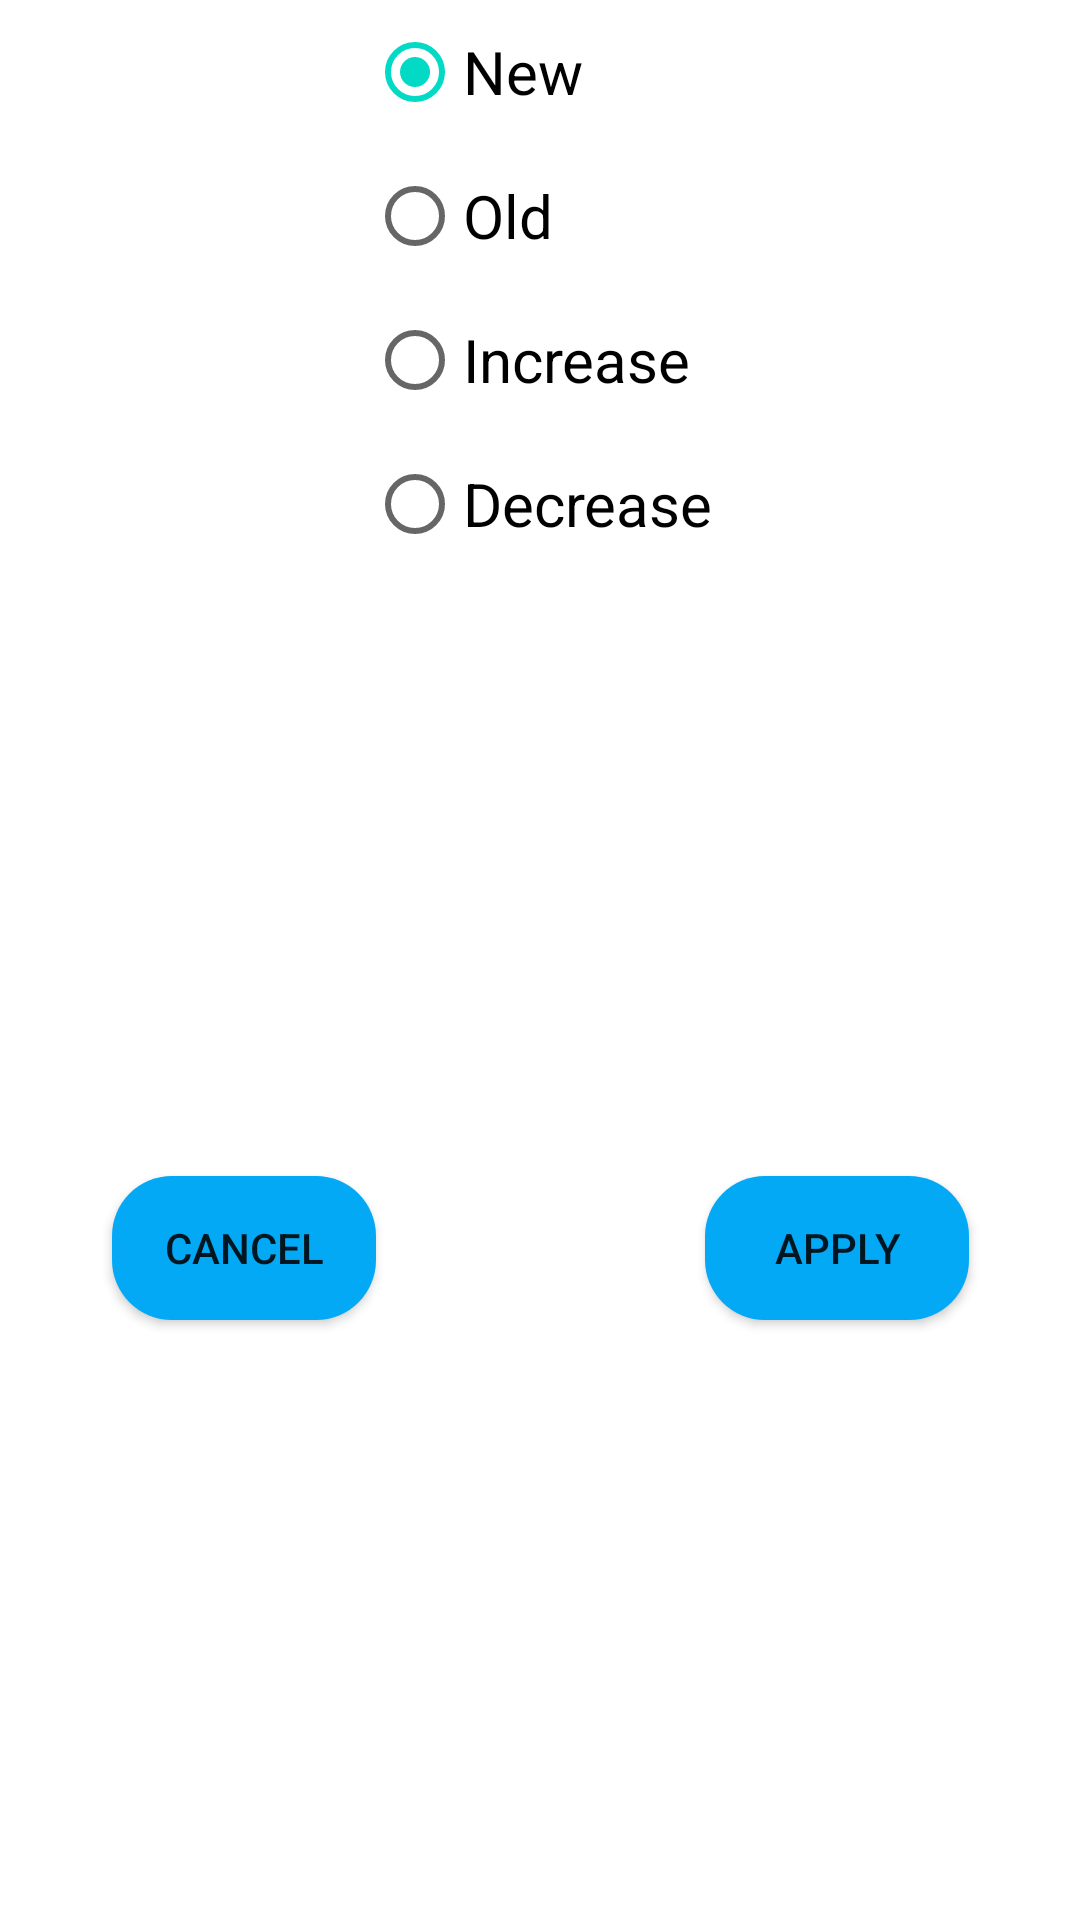

Produce the Android XML layout that renders to this screen, including the resource entries it uses.
<!-- AndroidManifest.xml: application theme Theme.MakeupWindow -->
<!-- res/layout/dialog_sort.xml -->
<?xml version="1.0" encoding="utf-8"?>
<androidx.constraintlayout.widget.ConstraintLayout xmlns:android="http://schemas.android.com/apk/res/android"
    android:layout_width="match_parent"
    android:layout_height="wrap_content"
    xmlns:app="http://schemas.android.com/apk/res-auto">

    <RadioGroup
        android:id="@+id/radioGroup"
        android:layout_width="wrap_content"
        android:layout_height="wrap_content"
        app:layout_constraintEnd_toEndOf="parent"
        app:layout_constraintStart_toStartOf="parent"
        app:layout_constraintTop_toTopOf="parent">

        <RadioButton
            android:id="@+id/radioSortNew"
            android:layout_width="wrap_content"
            android:layout_height="wrap_content"
            android:text="@string/text_new"
            android:checked="true"
            android:textSize="@dimen/sp_20" />

        <RadioButton
            android:id="@+id/radioSortOld"
            android:layout_width="wrap_content"
            android:layout_height="wrap_content"
            android:text="@string/text_old"
            android:textSize="@dimen/sp_20" />

        <RadioButton
            android:id="@+id/radioSortIncrease"
            android:layout_width="wrap_content"
            android:layout_height="wrap_content"
            android:text="@string/text_increase"
            android:textSize="@dimen/sp_20" />

        <RadioButton
            android:id="@+id/radioSortDecrease"
            android:layout_width="wrap_content"
            android:layout_height="wrap_content"
            android:text="@string/text_decrease"
            android:textSize="@dimen/sp_20" />
    </RadioGroup>

    <androidx.appcompat.widget.AppCompatButton
        android:id="@+id/buttonCancel"
        android:layout_width="wrap_content"
        android:layout_height="wrap_content"
        android:layout_marginStart="@dimen/dp_40"
        android:layout_marginVertical="@dimen/dp_10"
        android:background="@drawable/bg_button"
        android:text="@string/text_cancel"
        app:layout_constraintBottom_toBottomOf="parent"
        app:layout_constraintEnd_toStartOf="@+id/radioGroup"
        app:layout_constraintStart_toStartOf="parent"
        app:layout_constraintTop_toBottomOf="@+id/radioGroup" />

    <androidx.appcompat.widget.AppCompatButton
        android:id="@+id/buttonApply"
        android:layout_width="wrap_content"
        android:layout_height="wrap_content"
        android:layout_marginEnd="@dimen/dp_40"
        android:layout_marginVertical="@dimen/dp_10"
        android:background="@drawable/bg_button"
        android:text="@string/text_apply"
        app:layout_constraintBottom_toBottomOf="parent"
        app:layout_constraintEnd_toEndOf="parent"
        app:layout_constraintStart_toEndOf="@+id/radioGroup"
        app:layout_constraintTop_toBottomOf="@+id/radioGroup" />

</androidx.constraintlayout.widget.ConstraintLayout>
<!-- resources referenced by this layout -->
<resources>
  <dimen name="dp_10">10dp</dimen>
  <dimen name="dp_40">40dp</dimen>
  <dimen name="sp_20">20sp</dimen>
  <!-- drawable bg_button (drawable) -->
  <?xml version="1.0" encoding="utf-8"?>
  <shape android:shape="rectangle" xmlns:android="http://schemas.android.com/apk/res/android">
      <corners android:radius="@dimen/dp_20"/>
      <solid android:color="@color/light_blue"/>
  </shape>
  <string name="text_apply">Apply</string>
  <string name="text_cancel">Cancel</string>
  <string name="text_decrease">Decrease</string>
  <string name="text_increase">Increase</string>
  <string name="text_new">New</string>
  <string name="text_old">Old</string>
  <style name="Theme.MakeupWindow" parent="Theme.MaterialComponents.DayNight.DarkActionBar">
          
          <item name="colorPrimary">@color/purple_500</item>
          <item name="colorPrimaryVariant">@color/purple_700</item>
          <item name="colorOnPrimary">@android:color/white</item>
          
          <item name="colorSecondary">@color/teal_200</item>
          <item name="colorSecondaryVariant">@color/teal_700</item>
          <item name="colorOnSecondary">@android:color/black</item>
          
          <item name="android:statusBarColor" tools:targetApi="l">?attr/colorPrimaryVariant</item>
          
      </style>
  <dimen name="dp_20">20dp</dimen>
  <color name="light_blue">#03A9F4</color>
  <color name="purple_500">#FF6200EE</color>
  <color name="purple_700">#FF3700B3</color>
  <color name="teal_200">#FF03DAC5</color>
  <color name="teal_700">#FF018786</color>
</resources>
